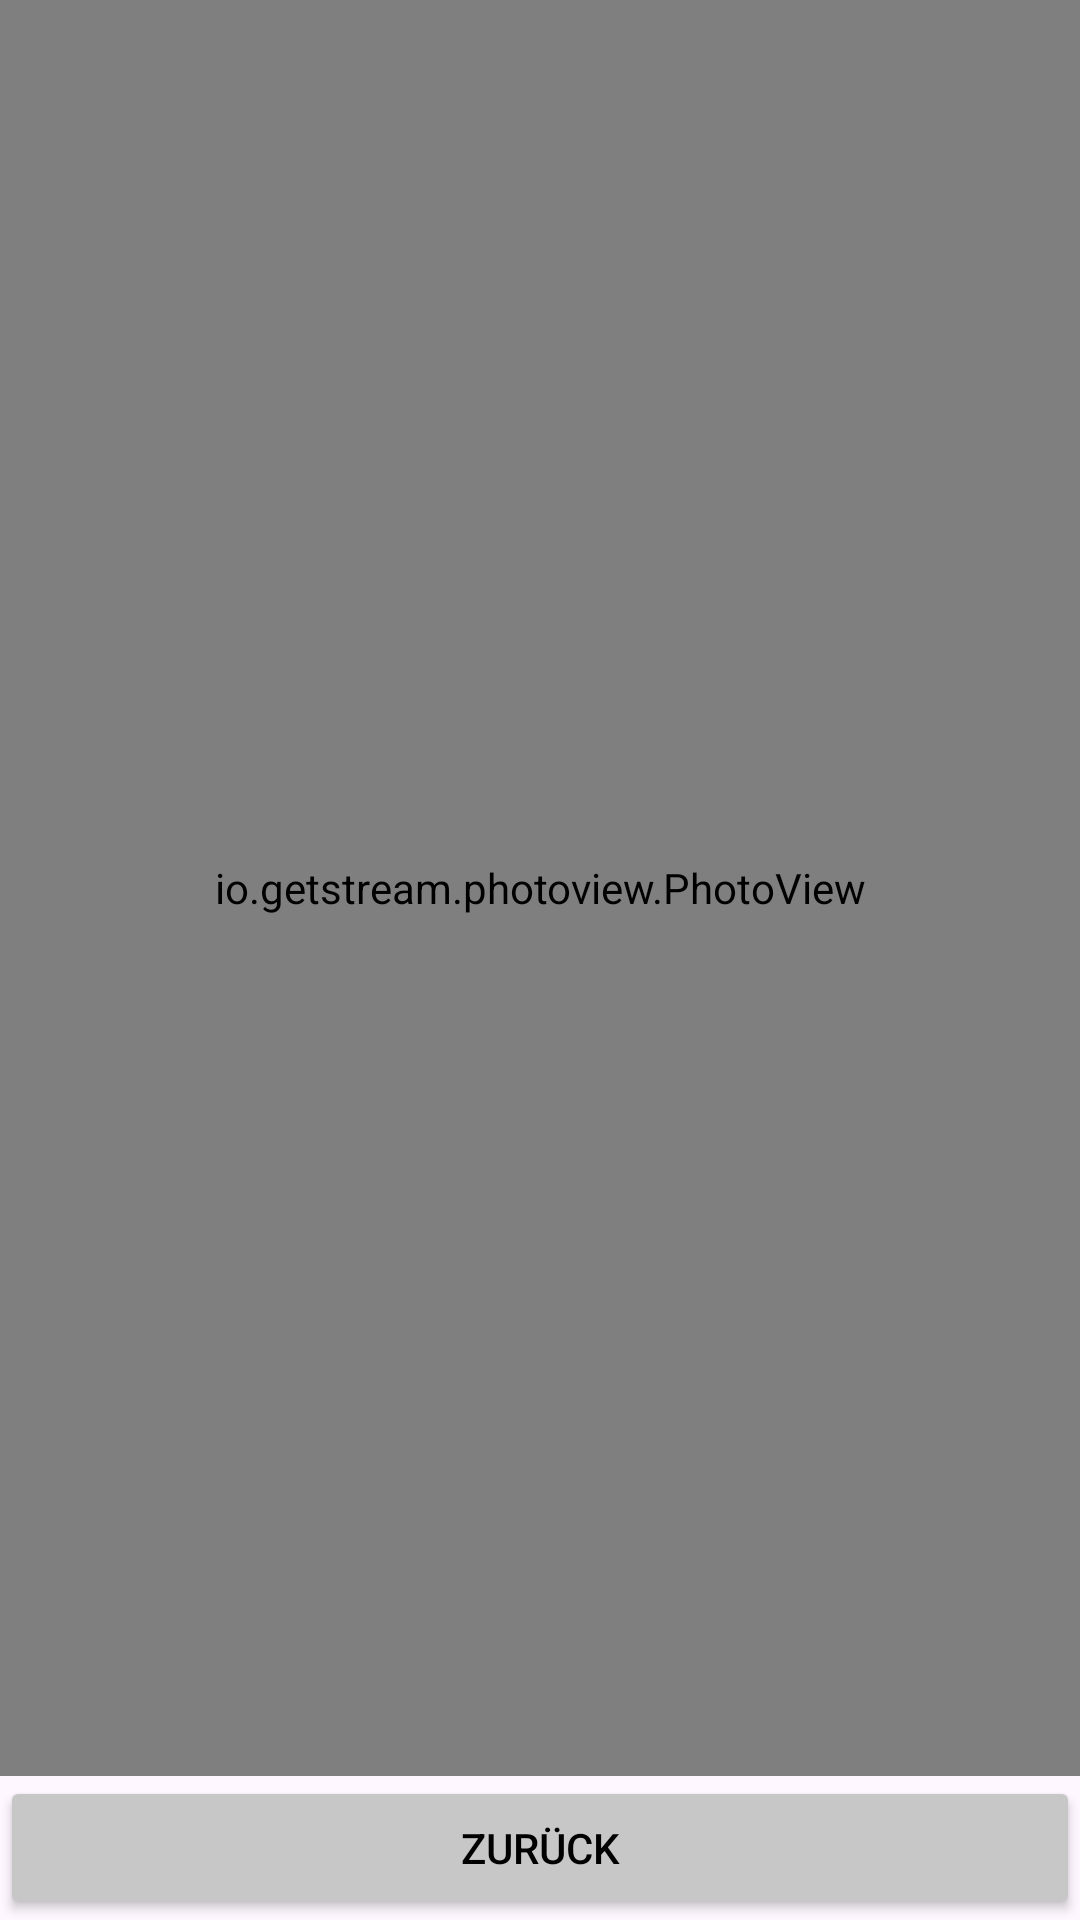

Here is an Android app screen rendered from its layout file. Give the layout XML and the strings, colors and styles it references.
<!-- AndroidManifest.xml: application theme Theme.AdvancedGallery -->
<!-- res/layout/activity_show_image.xml -->
<?xml version="1.0" encoding="utf-8"?>
<androidx.constraintlayout.widget.ConstraintLayout xmlns:android="http://schemas.android.com/apk/res/android"
    xmlns:app="http://schemas.android.com/apk/res-auto"
    xmlns:tools="http://schemas.android.com/tools"
    android:layout_width="match_parent"
    android:layout_height="match_parent"
    android:id="@+id/showImage"
    tools:context=".activities.ShowImage">
    <LinearLayout
        android:layout_width="match_parent"
        android:layout_height="0dp"
        android:gravity="center"
        app:layout_constraintBottom_toTopOf="@+id/backToCategory"
        android:orientation="vertical"
        app:layout_constraintStart_toStartOf="parent"
        app:layout_constraintEnd_toEndOf="parent"
        app:layout_constraintTop_toTopOf="parent"
        >
        <io.getstream.photoview.PhotoView
            android:layout_width="match_parent"
            android:layout_height="match_parent"
            android:adjustViewBounds="true"
            android:id="@+id/imageView"
            android:scaleType="fitCenter"
            >
        </io.getstream.photoview.PhotoView>
    </LinearLayout>
    <Button
        android:layout_width="match_parent"
        android:layout_height="wrap_content"
        android:id="@+id/backToCategory"
        android:onClick="closeImageView"
        app:layout_constraintBottom_toBottomOf="parent"
        app:layout_constraintStart_toStartOf="parent"
        app:layout_constraintEnd_toEndOf="parent"
        android:text="Zurück"
        android:textColor="#000000"
        android:backgroundTint="#C7C7C7"
        app:cornerRadius="7dp"
        >
    </Button>
</androidx.constraintlayout.widget.ConstraintLayout>
<!-- resources referenced by this layout -->
<resources>
  <style name="Theme.AdvancedGallery" parent="Base.Theme.AdvancedGallery" />
  <style name="Base.Theme.AdvancedGallery" parent="Theme.Material3.DayNight.NoActionBar">
          
          
      </style>
</resources>
